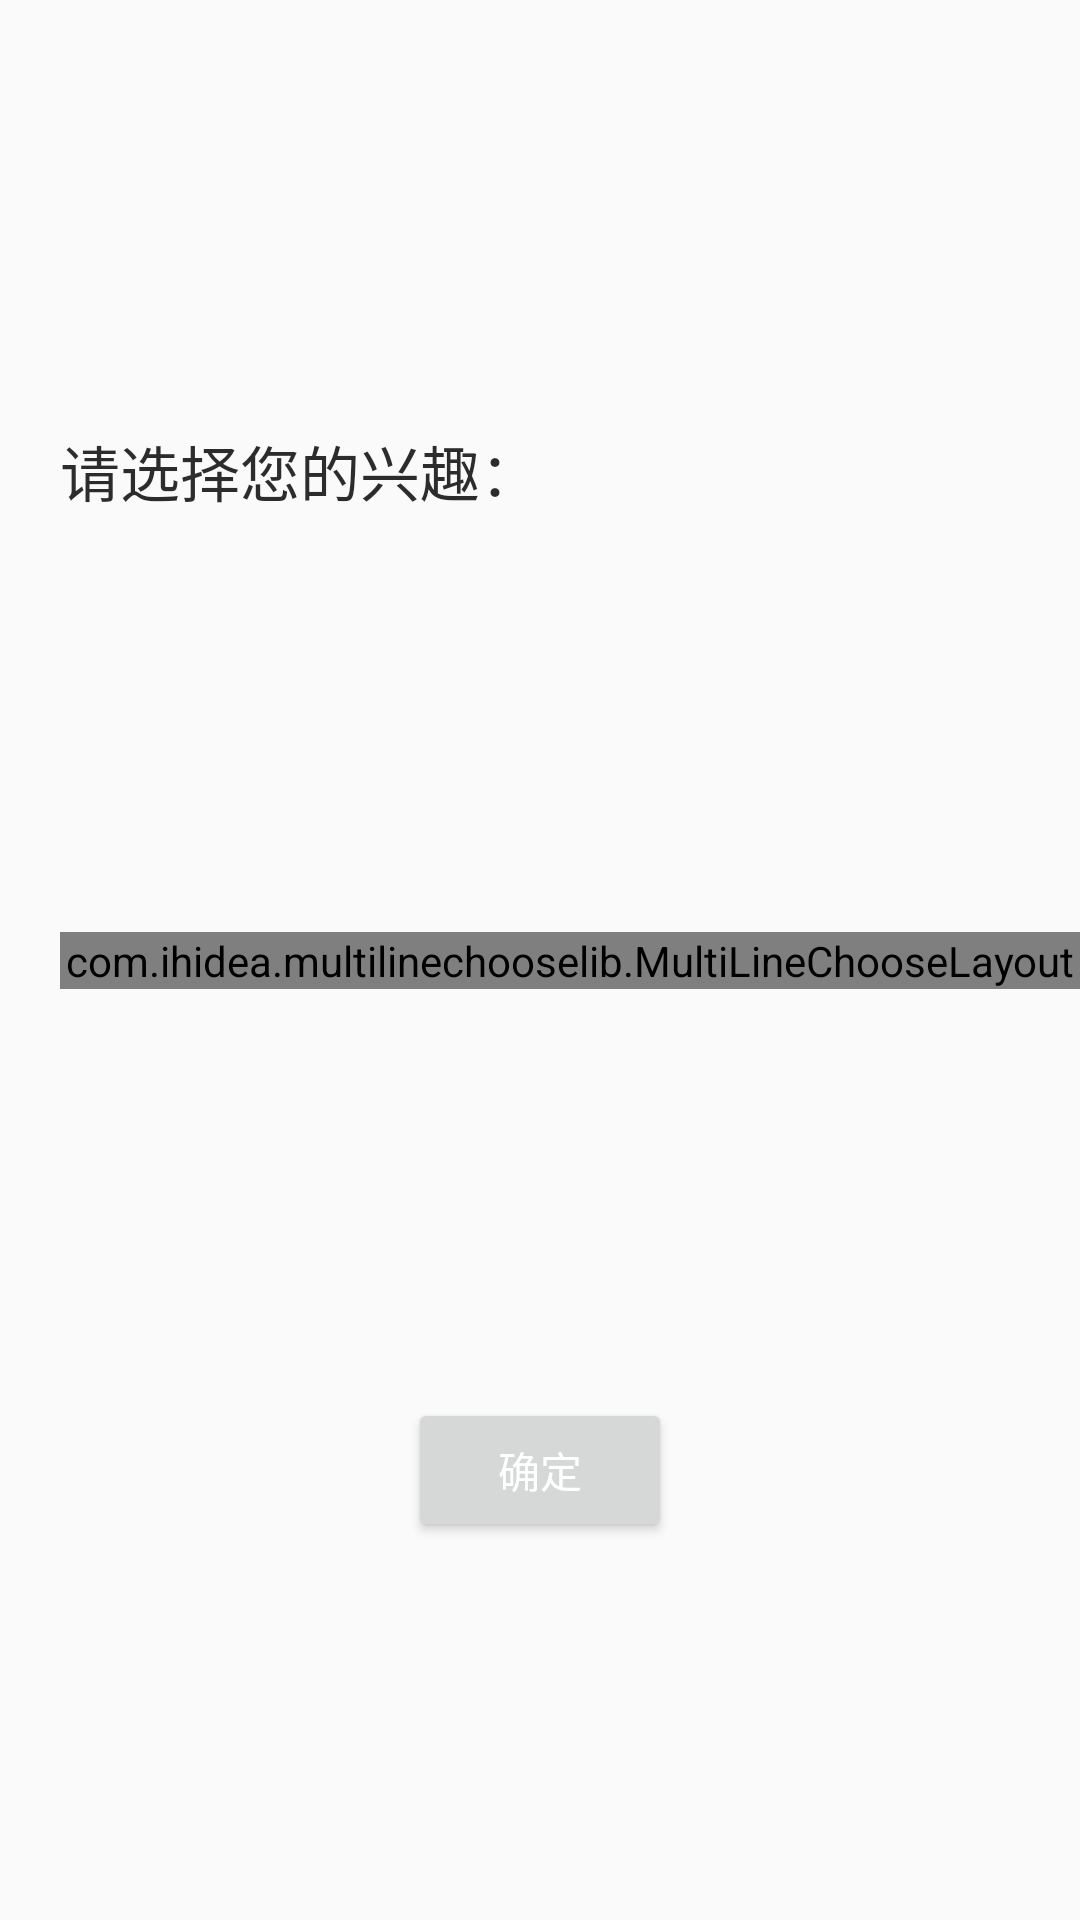

Reconstruct the res/layout file that produces this screen, plus the resources it refers to.
<!-- AndroidManifest.xml: application theme AppTheme -->
<!-- res/layout/dialog_choose.xml -->
<?xml version="1.0" encoding="utf-8"?>
<android.support.constraint.ConstraintLayout xmlns:android="http://schemas.android.com/apk/res/android"
    xmlns:app="http://schemas.android.com/apk/res-auto"
    xmlns:tools="http://schemas.android.com/tools"
    android:id="@+id/dialog_choose"
    android:layout_margin="30dp"
    android:layout_width="match_parent"
    android:layout_height="wrap_content">

    <TextView
        android:layout_width="wrap_content"
        android:layout_height="26dp"
        android:layout_marginLeft="20dp"
        android:text="请选择您的兴趣："
        android:textColor="#E8181717"
        android:textSize="20sp"
        app:layout_constraintBottom_toTopOf="@+id/dialog_choose_flowLayout"
        app:layout_constraintLeft_toLeftOf="parent"
        app:layout_constraintTop_toTopOf="parent" />

    <com.ihidea.multilinechooselib.MultiLineChooseLayout
        android:id="@+id/dialog_choose_flowLayout"
        style="@style/MultiChoose"
        android:layout_width="match_parent"
        android:layout_height="wrap_content"
        android:layout_marginLeft="20dp"
        app:layout_constraintBottom_toBottomOf="parent"
        app:layout_constraintLeft_toLeftOf="parent"
        app:layout_constraintRight_toRightOf="parent"
        app:layout_constraintTop_toTopOf="parent" />

    <Button
        android:id="@+id/dialog_choose_btn"
        android:layout_width="wrap_content"
        android:layout_height="wrap_content"
        android:layout_marginTop="20dp"
        android:layout_marginBottom="10dp"

        android:text="确定"
        app:layout_constraintBottom_toBottomOf="parent"

        app:layout_constraintLeft_toLeftOf="parent"
        app:layout_constraintRight_toRightOf="parent"
        app:layout_constraintTop_toBottomOf="@id/dialog_choose_flowLayout" />

</android.support.constraint.ConstraintLayout>
<!-- resources referenced by this layout -->
<resources>
  <style name="MultiChoose">
          <item name="android:layout_width">match_parent</item>
          <item name="android:layout_height">wrap_content</item>
          <item name="item_textColor">#666666</item>
          <item name="item_backgroundColor">#ffffff</item>
          <item name="item_selectedTextColor">#ffffff</item>
          <item name="item_selectedBackgroundColor">#7289ff</item>
          <item name="item_radius">0dp</item>
          <item name="item_strokeColor">#939393</item>
          <item name="item_selectedStrokeColor">#939393</item>
          <item name="item_strokeWidth">1px</item>
  
          <item name="item_verticalSpacing">10dp</item>
          <item name="item_horizontalSpacing">10dp</item>
          
          <item name="item_horizontalPadding">10dp</item>
          <item name="item_verticalPadding">10dp</item>
  
  
          
          <item name="item_width">80</item>
          <item name="item_height">wrap_content</item>
          
          <item name="item_maxEms">5</item>
          
          <item name="item_multiChooseable">true</item>
      </style>
  <style name="AppTheme" parent="Theme.AppCompat.Light.NoActionBar">
          
          <item name="colorPrimary">@color/spinner_bg</item>
          <item name="colorPrimaryDark">@color/spinner_bg</item>
          <item name="colorAccent">@color/spinner_bg</item>
          <item name="android:actionBarStyle">@style/actionbar_def_style</item>
          <item name="android:textColorPrimary">@android:color/white</item>
          
      </style>
  <style name="actionbar_def_style" parent="Theme.AppCompat.Light.DarkActionBar">
          
          <item name="android:background">@drawable/actionbar_bottom_bg</item>
          
          <item name="android:displayOptions">useLogo</item>
          <item name="android:fitsSystemWindows">true</item>
  
      </style>
</resources>
